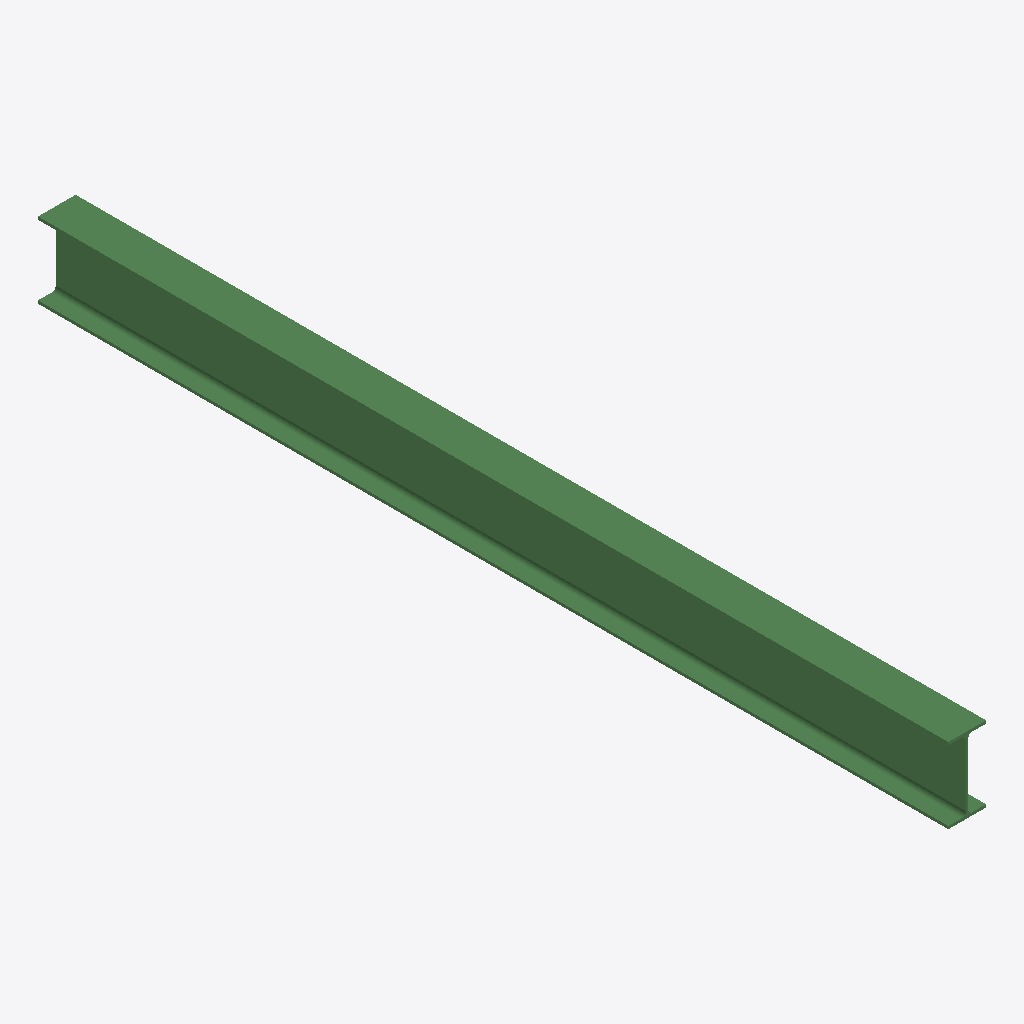
Isometric view of an IFC building model (IFC-SPF (STEP), schema IFC2X3, length unit millimetre), seen from the south-west, elements coloured by IFC class: 1 beam (green).
Extent 0.1 m × 3.3 m × 0.3 m (x, y, z). Storeys (1): Undefined at 0.00 m. Elements (1): 1 IfcBeam.

HEADER;
FILE_DESCRIPTION(('ViewDefinition[AISC_Steel_Detailing]','Option [BaseQuantities:Off]','Option [GridExport:On]','Option [Assemblies:Off]','Option [Bolts:On]','Option [Rebars:On]','Option [PourObjects:Off]','Option [Welds:On]','Option [SurfaceTreatments:On]','Option [LocationBy:0]','Option [ViewColors:Off]','Option [SectionedSpine:Off]','[2 more]'),'2;1');
FILE_NAME('b_347_Qty_2.ifc','2026-05-16T11:53:13',('GIOVANNIPC\\gcorrea'),('Structural Designer'),'IFC Database version: Work','Tekla Structures 2020 Service Pack 5, IFC Export','');
FILE_SCHEMA(('IFC2X3'));
ENDSEC;
DATA;
#37=IFCPROJECT('2G7ZFDNE16yBDU14FA92Me',#5,'Proyecto',$,$,$,$,(#11),#36);
#39=IFCSITE('2xvEzEinjBTea80yOTcujY',#5,'Obra',$,$,#38,$,$,.ELEMENT.,$,$,$,$,$);
#41=IFCBUILDING('02hplt0NX27hWIOxPekl5V',#5,'Undefined',$,$,#40,$,$,.ELEMENT.,$,$,$);
#43=IFCBUILDINGSTOREY('29hdEUCErFze9E_VIAceOd',#5,'Undefined',$,$,#42,$,$,.ELEMENT.,0.0);
#59=IFCBEAM('3XRNzliGv8j9_w918DEu5T',#44,'BEAM','IPE270','IPE270',#47,#58,'IDe16d7f6f-b10e-48b4-9fba-24120d3b815d');
ENDSEC;
